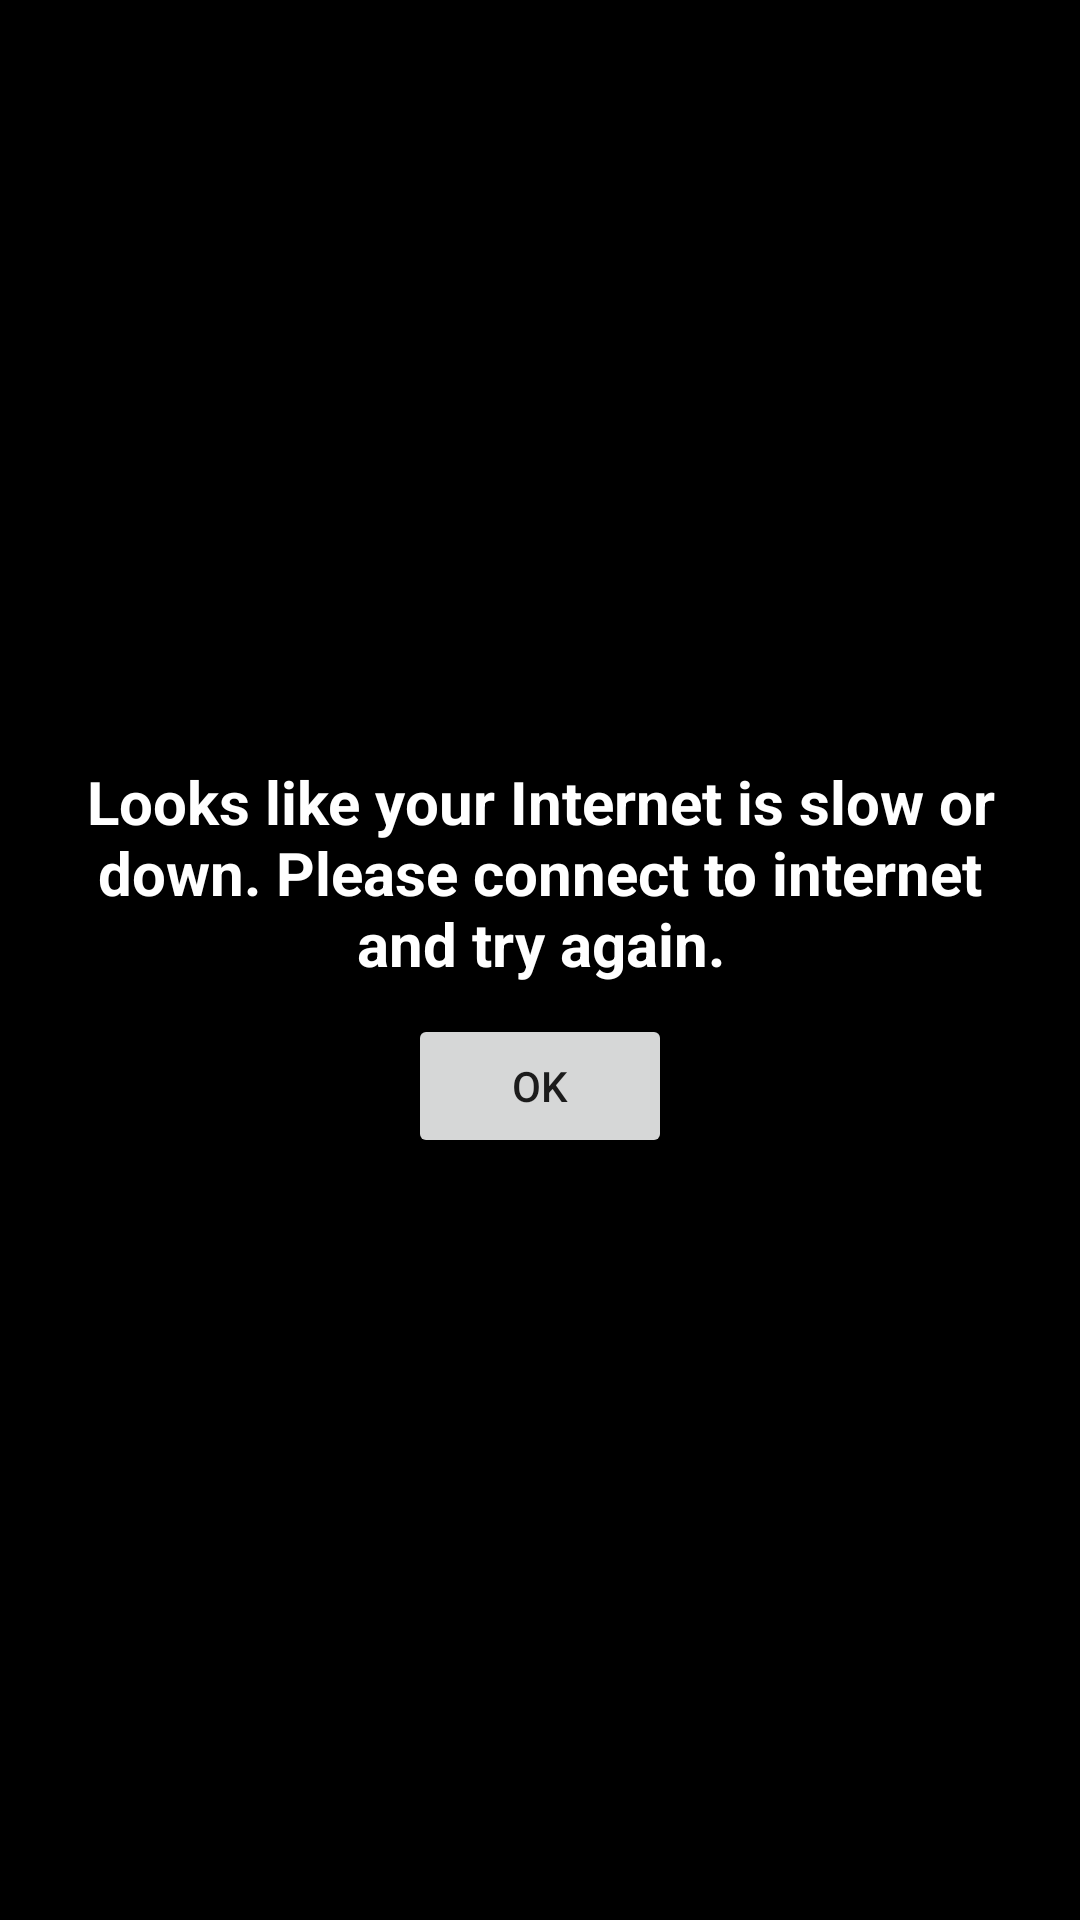

Produce the Android XML layout that renders to this screen, including the resource entries it uses.
<!-- AndroidManifest.xml: application theme AppTheme -->
<!-- res/layout/activity_error.xml -->
<?xml version="1.0" encoding="utf-8"?>
<LinearLayout xmlns:android="http://schemas.android.com/apk/res/android"
    xmlns:app="http://schemas.android.com/apk/res-auto"
    xmlns:tools="http://schemas.android.com/tools"
    android:layout_width="match_parent"
    android:layout_height="match_parent"
    android:background="#000000"

    tools:context="com.managemylawsuits.app.mml.ErrorActivity">
    <LinearLayout
        android:layout_width="wrap_content"
        android:layout_height="wrap_content"
        android:layout_gravity="center"
        android:orientation="vertical">
    <TextView
        android:layout_width="wrap_content"
        android:layout_height="wrap_content"
        android:text="Looks like your Internet is slow or down. Please connect to internet and try again."
        android:textColor="#ffffff"
        android:layout_marginLeft="16dp"
        android:layout_marginRight="16dp"
        android:gravity="center"
        android:layout_gravity="center"
        android:textStyle="bold"
        android:textSize="20dp"
        />
    <Button
        android:id="@+id/btn_Error"
        android:layout_width="wrap_content"
        android:layout_height="wrap_content"
        android:text="Ok"
        android:layout_marginTop="10dp"
        android:layout_gravity="center_horizontal" />
    </LinearLayout>

</LinearLayout>
<!-- resources referenced by this layout -->
<resources>
  <style name="AppTheme" parent="Theme.AppCompat.Light.DarkActionBar">
          
          <item name="colorPrimary">@android:color/background_dark</item>
          <item name="colorPrimaryDark">@android:color/black</item>
          <item name="colorAccent">@color/colorAccent</item>
      </style>
  <color name="colorAccent">#6da87c</color>
</resources>
